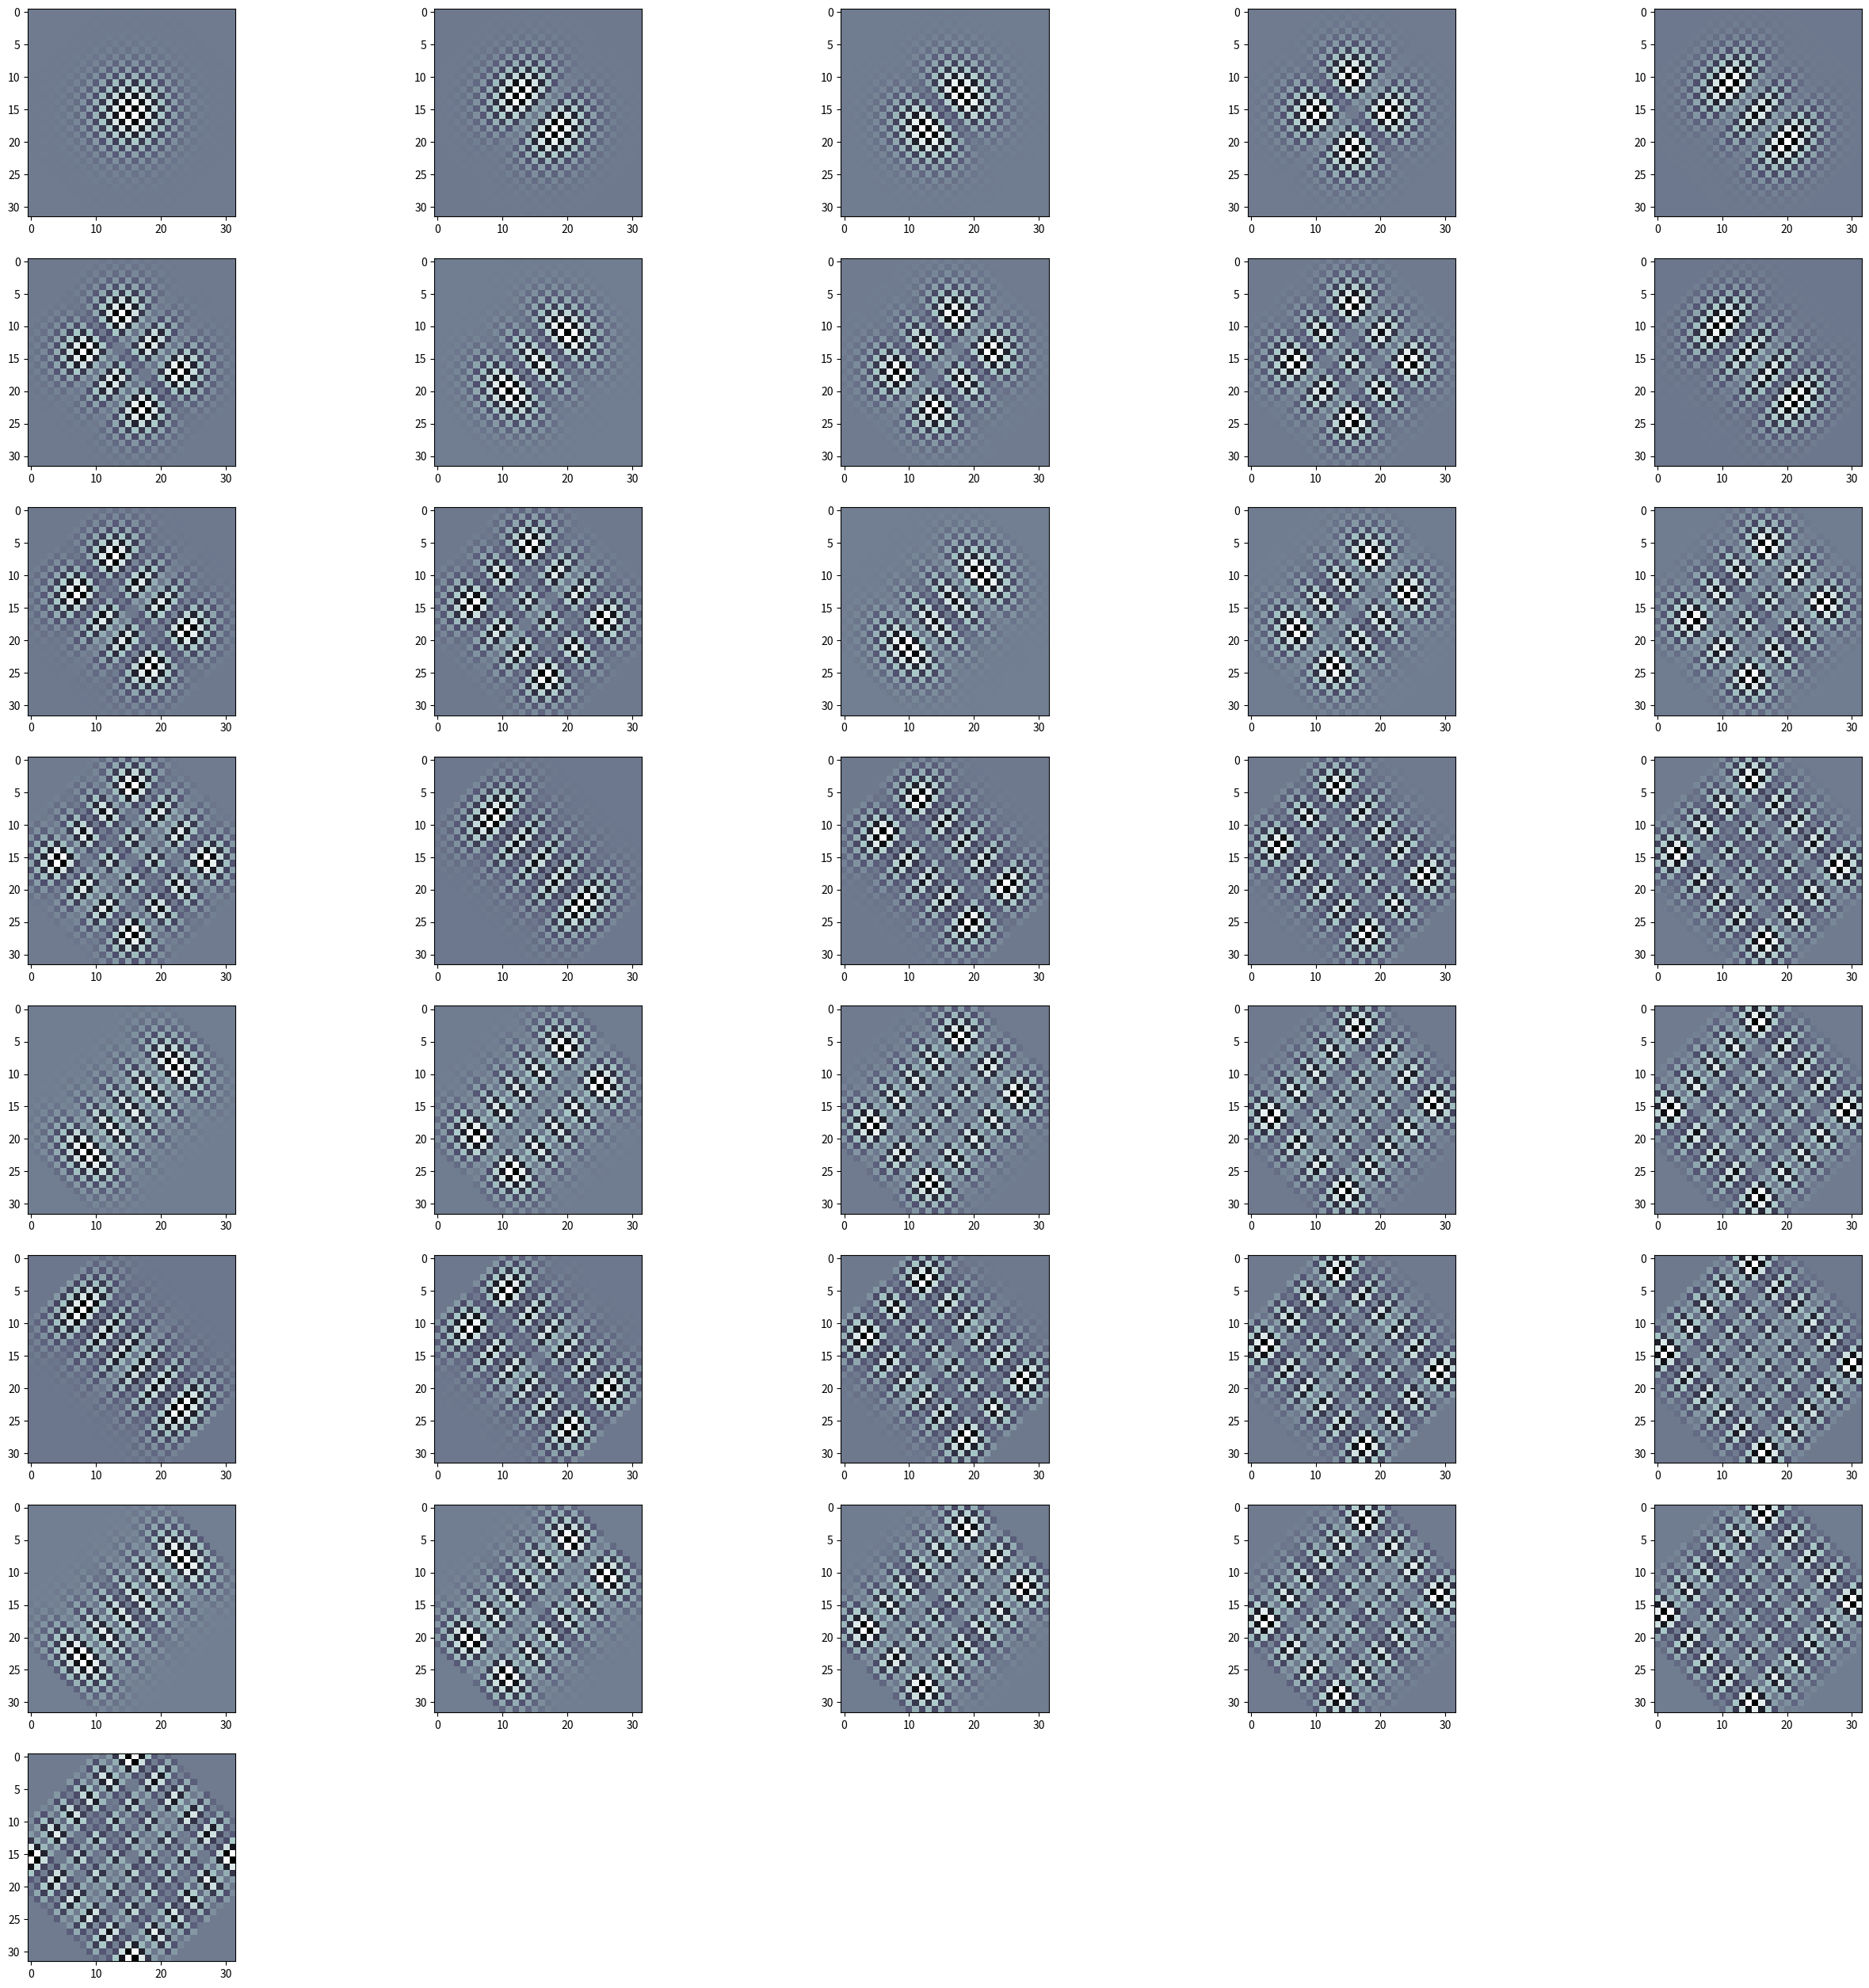

Write Python code to recreate this figure.
import numpy as np
import matplotlib.pyplot as plt
from scipy.ndimage import rotate
from scipy.special import hermitenorm

class HermiteConstructor:
    """
    Class with functions to create 2D Hermite Functions
    """
    def init(self):
        return
    
    def CreateHermiteSet(self, width, height, orders, rotation_angle_degrees):
        self.width = width
        self.height = height
        self.num_functions = len(orders)
        self.hermite_functions = np.zeros((self.num_functions, width, height))

        for i in range(self.num_functions):
            n_order = orders[i][0]
            m_order = orders[i][1]
            self.hermite_functions[i, :, :] = self.CreateCheckerHermite(width, height, n_order, m_order, rotation_angle_degrees)
            
    
    def CreateCheckerHermite(self, width, height, n_order, m_order, rotation_angle_degrees):
        # Create the alternating +1 and -1 mask
        mask = np.ones((width, height), dtype=int)
        mask[1::2, ::2] = -1
        mask[::2, 1::2] = -1

        # Define the grid of the Hermite function
        x = np.linspace(-width / 8, width / 8, width)
        y = np.linspace(-height / 8, height / 8, height)
        X, Y = np.meshgrid(x, y)

        # Generate the rotated 2D Hermite function
        hermite_function = self.Hermite2D(X, Y, n_order, m_order, rotation_angle_degrees)
        
        return np.abs(hermite_function) * mask
    
    def Hermite2D(self, x, y, n, m, angle_degrees=0):
        Hn = self.HermitePolynomial(n, x)
        Hm = self.HermitePolynomial(m, y)

        # Rotate the Hermite function using scipy's rotate function
        hermite_function = Hn * Hm * np.exp(-x**2 / 2) * np.exp(-y**2 / 2)
        rotated_hermite_function = rotate(hermite_function, angle_degrees, reshape=False)
        Hn = hermitenorm(n)(x)
        Hm = hermitenorm(m)(y)
        
        print(np.sum(hermite_function * hermite_function * np.exp(-x**2) * np.exp(-y**2))) # TODO

        return rotated_hermite_function

    def HermitePolynomial(self, n, x):
        if n == 0:
            return 1.0
        elif n == 1:
            return 2.0 * x
        else:
            return 2.0 * x * self.HermitePolynomial(n - 1, x) - 2.0 * (n - 1) * self.HermitePolynomial(n - 2, x)
        
    def DisplayAllFunctions(self):
        fig=plt.figure(figsize=(self.width, self.height))        
        for i, image in enumerate(self.hermite_functions):
            ax=fig.add_subplot(int(self.num_functions / 5) + 1, 5, i + 1)
            ax.imshow(image, cmap=plt.cm.bone)

        plt.show()


if __name__ == '__main__':
    hermite_constructor = HermiteConstructor()

    # Define the dimensions of the mask (e.g., 8x8)
    width, height = 32, 32
    # Specify the order and rotation angle of the Hermite functions
    max_order = 5  # The maximum order number

    orders = []

    for i in range(max_order + 1):
        for j in range(max_order + 1):
            orders.append((i, j))
    orders = sorted(orders, key=lambda pair: max(pair))
    rotation_angle_degrees = 45  # Change the angle as desired
    print(len(orders))
    hermite_constructor.CreateHermiteSet(width, height, orders, rotation_angle_degrees)
    hermite_constructor.DisplayAllFunctions()

